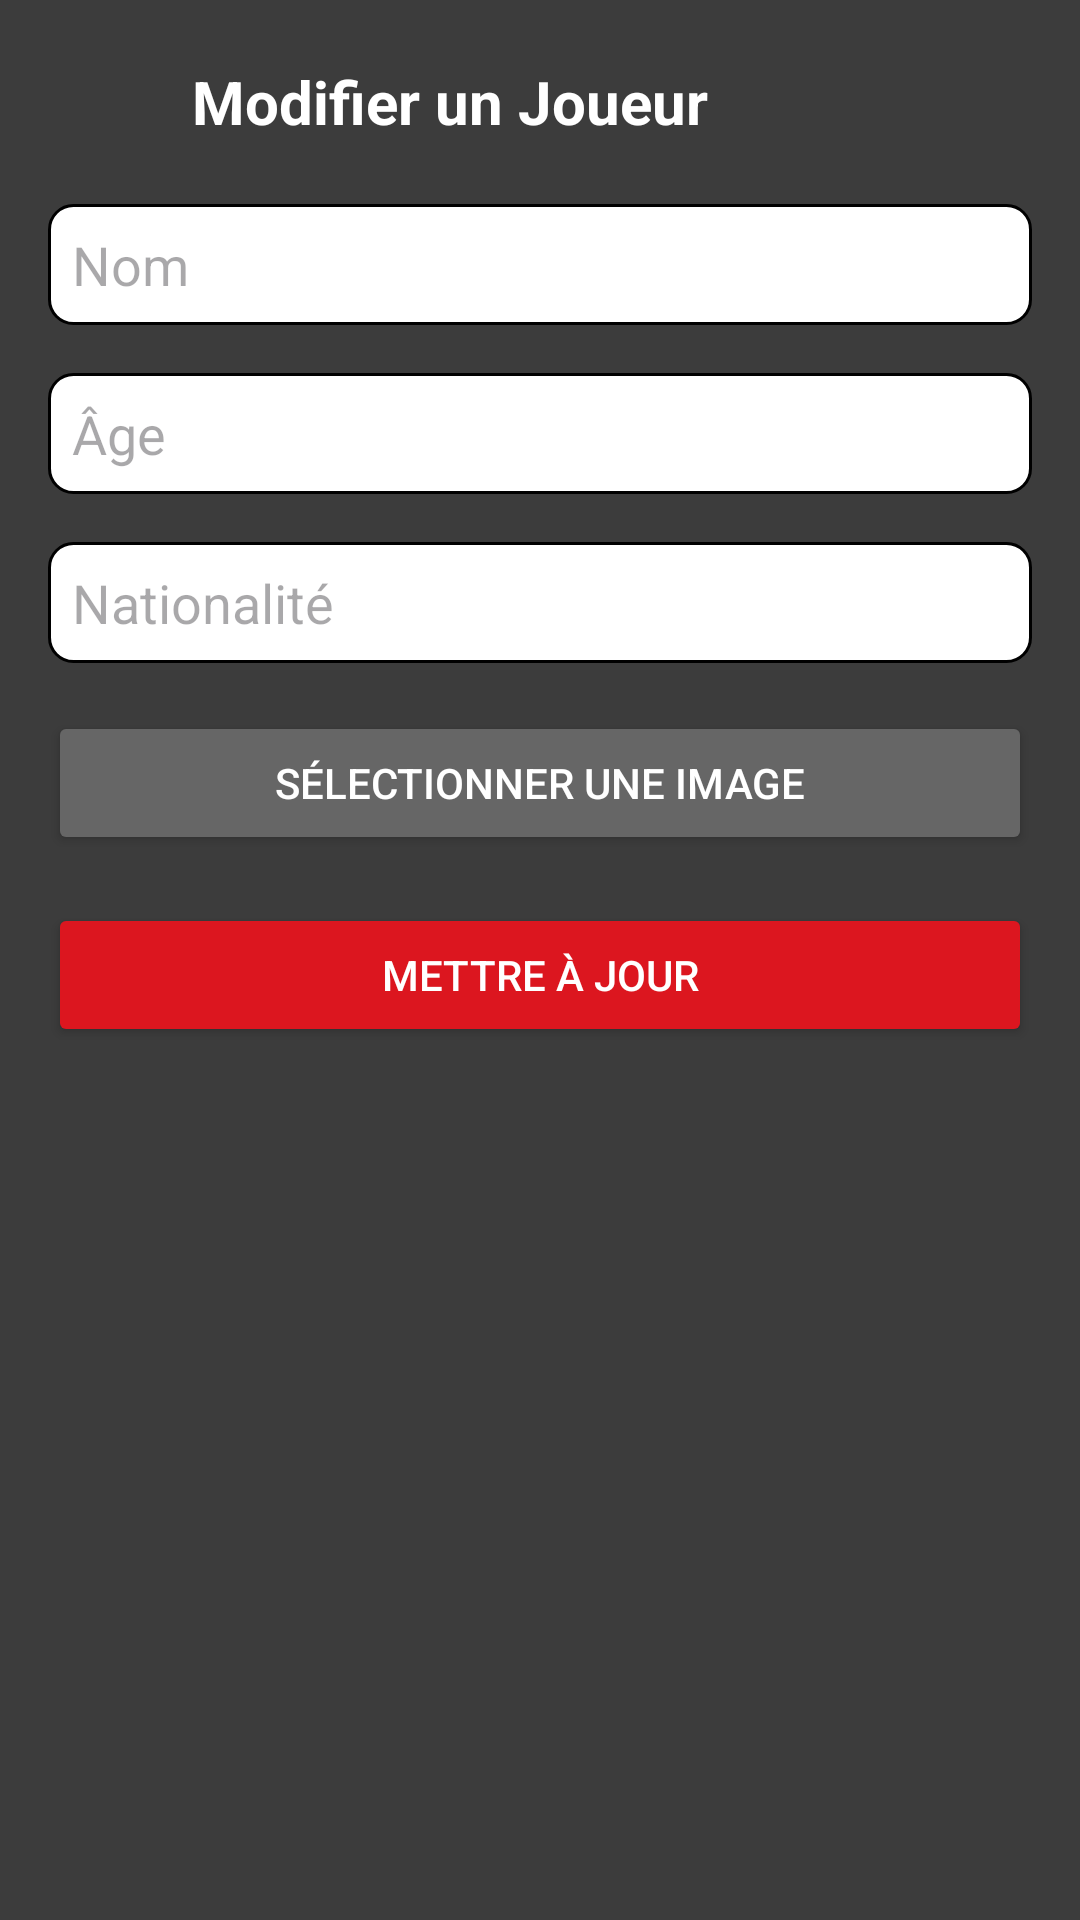

Here is an Android app screen rendered from its layout file. Give the layout XML and the strings, colors and styles it references.
<!-- AndroidManifest.xml: application theme Theme.E_sports_tournament_management_system -->
<!-- res/layout/activity_edit_player.xml -->
<?xml version="1.0" encoding="utf-8"?>
<ScrollView xmlns:android="http://schemas.android.com/apk/res/android"
    xmlns:app="http://schemas.android.com/apk/res-auto"
    android:layout_width="match_parent"
    android:layout_height="match_parent"
    android:background="#3C3C3C"
    android:padding="16dp">

    <LinearLayout
        android:layout_width="match_parent"
        android:layout_height="wrap_content"
        android:orientation="vertical">

        <LinearLayout
            android:layout_width="match_parent"
            android:layout_height="wrap_content"
            android:orientation="horizontal"
            android:gravity="center_vertical"
            android:paddingBottom="16dp">

            <ImageButton
                android:id="@+id/btnBackDashboard"
                android:layout_width="36dp"
                android:layout_height="36dp"
                android:background="@android:color/transparent"
                android:src="@drawable/ic_back"
                android:contentDescription="Retour"
                app:tint="#FFFFFF" />

            <TextView
                android:layout_width="wrap_content"
                android:layout_height="wrap_content"
                android:layout_marginStart="12dp"
                android:text="Modifier un Joueur"
                android:textColor="#FFFFFF"
                android:textSize="20sp"
                android:textStyle="bold" />
        </LinearLayout>

        
        <EditText
            android:id="@+id/editTextPlayerName"
            android:layout_width="match_parent"
            android:layout_height="wrap_content"
            android:hint="Nom"
            android:layout_marginBottom="16dp"
            android:background="@drawable/edit_text_background"
            android:textColor="@color/black" />

        
        <EditText
            android:id="@+id/editTextPlayerAge"
            android:layout_width="match_parent"
            android:layout_height="wrap_content"
            android:hint="Âge"
            android:inputType="number"
            android:layout_marginBottom="16dp"
            android:background="@drawable/edit_text_background"
            android:textColor="@color/black" />

        
        <EditText
            android:id="@+id/editTextPlayerNationality"
            android:layout_width="match_parent"
            android:layout_height="wrap_content"
            android:hint="Nationalité"
            android:layout_marginBottom="16dp"
            android:background="@drawable/edit_text_background"
            android:textColor="@color/black" />

        
        <Button
            android:id="@+id/btnSelectImage"
            android:layout_width="match_parent"
            android:layout_height="wrap_content"
            android:text="Sélectionner une image"
            android:layout_marginBottom="16dp"
            android:backgroundTint="#666666"
            android:textColor="#FFFFFF" />

        
        <ImageView
            android:id="@+id/imagePreview"
            android:layout_width="150dp"
            android:layout_height="150dp"
            android:scaleType="centerCrop"
            android:layout_gravity="center_horizontal"
            android:visibility="gone"
            android:layout_marginBottom="16dp"
            android:background="@android:color/darker_gray" />

        
        <Button
            android:id="@+id/btnSubmit"
            android:layout_width="match_parent"
            android:layout_height="wrap_content"
            android:text="Mettre à jour"
            android:textColor="#FFFFFF"
            android:backgroundTint="#dc161f" />
    </LinearLayout>
</ScrollView>
<!-- resources referenced by this layout -->
<resources>
  <!-- drawable edit_text_background (drawable) -->
  <?xml version="1.0" encoding="utf-8"?>
  <shape xmlns:android="http://schemas.android.com/apk/res/android">
      
      <solid android:color="#FFFFFF"/>
      <stroke
          android:color="#000000"
          android:width="1dp"/>
      <corners
          android:radius="8dp"/>
      <padding
          android:left="8dp"
          android:top="8dp"
          android:right="8dp"
          android:bottom="8dp"/>
  </shape>
  <style name="Theme.E_sports_tournament_management_system" parent="Base.Theme.E_sports_tournament_management_system" />
  <style name="Base.Theme.E_sports_tournament_management_system" parent="Theme.Material3.DayNight.NoActionBar">
          
          
      </style>
  <!-- not gathered from this repository: default colours our renderer supplied (Android Studio template values) -->
  <color name="black">#FF000000</color>
</resources>
